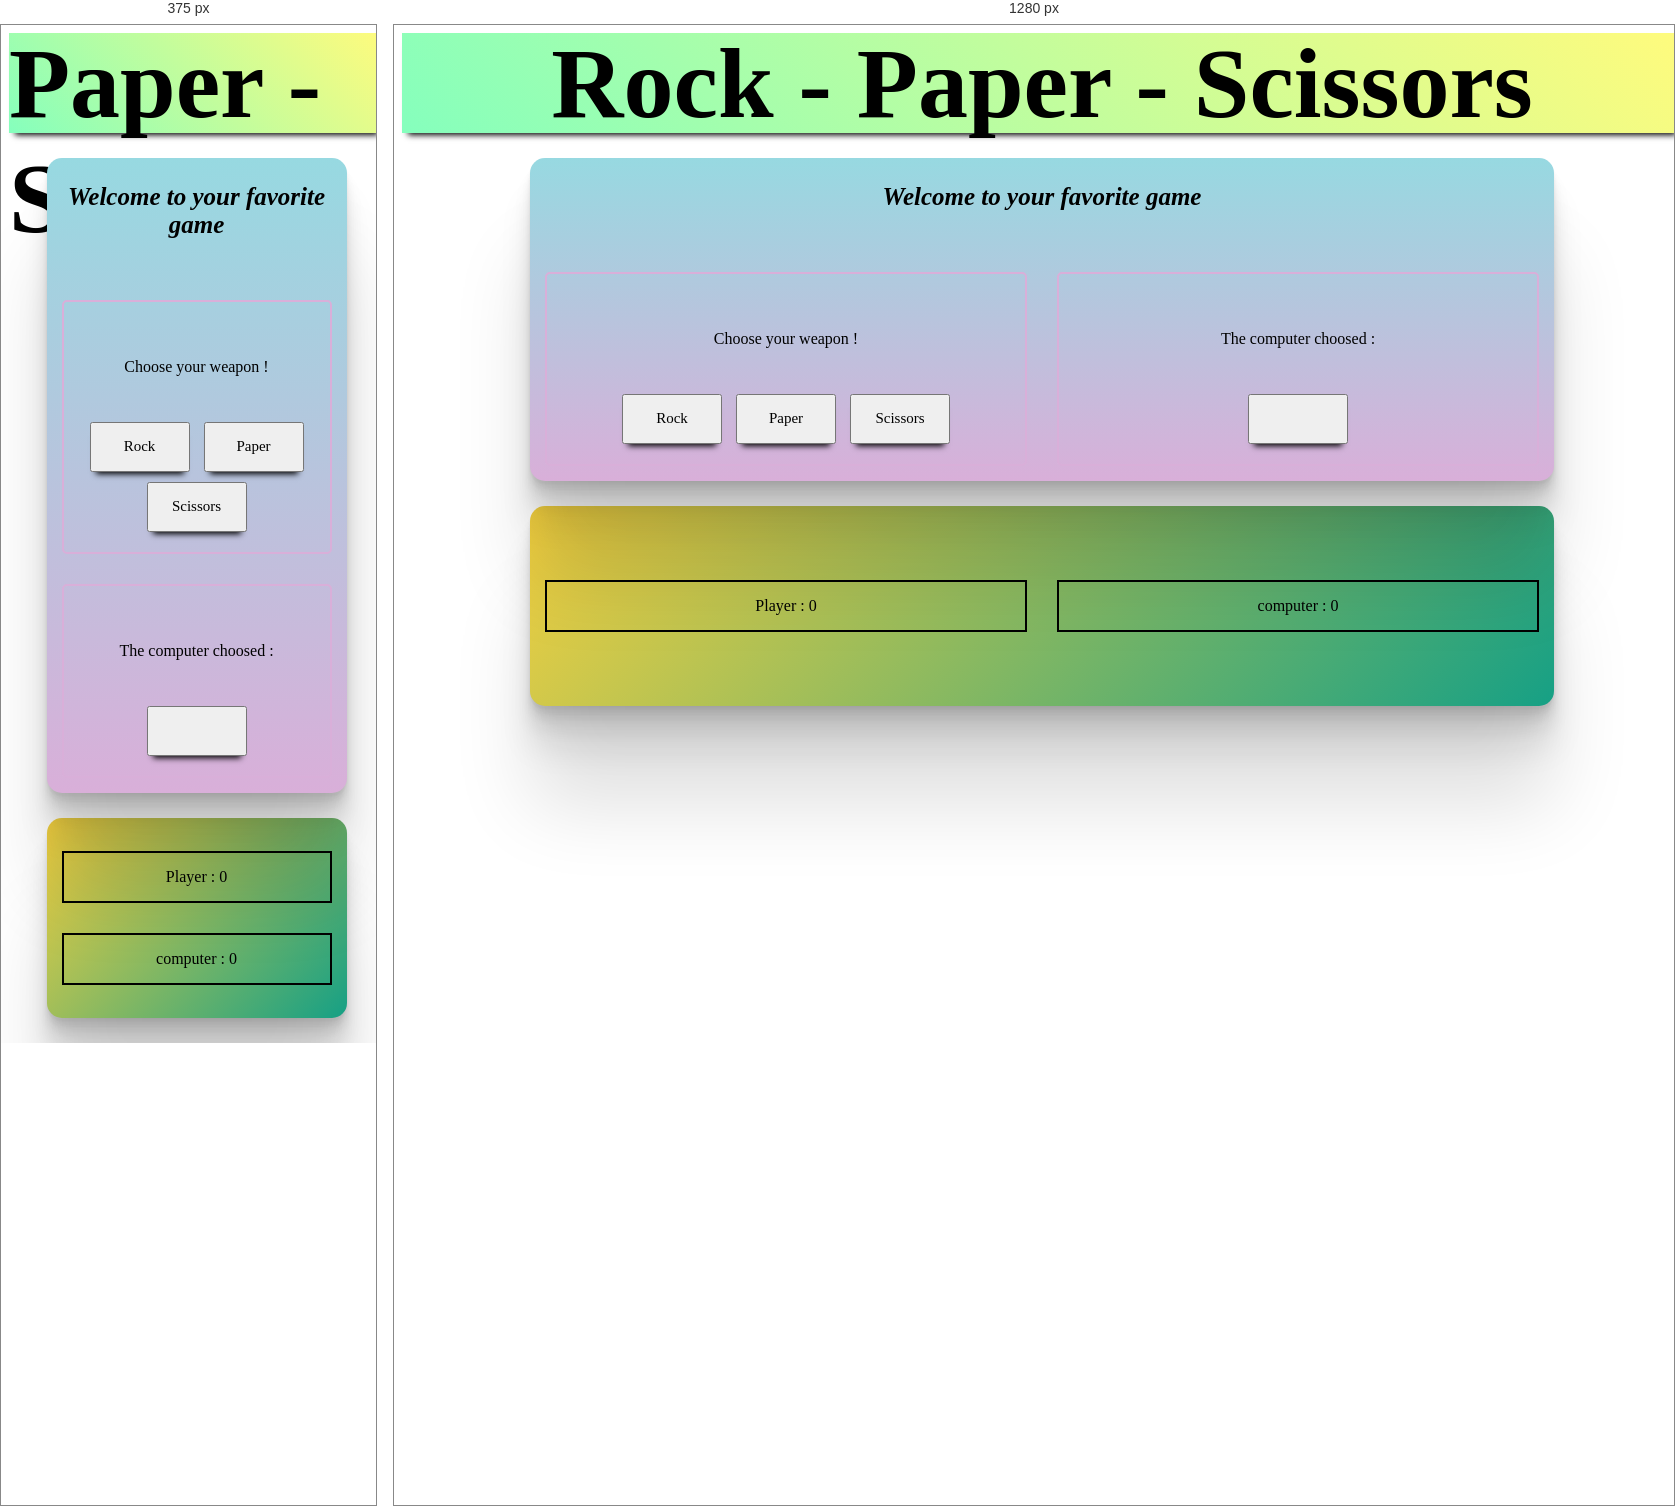
Rendered at 375 px and 1280 px, left to right.

<!-- file: index.html -->
<!DOCTYPE html>
<html lang="en">

<head>
    <meta charset="UTF-8">
    <meta http-equiv="X-UA-Compatible" content="IE=edge">
    <meta name="viewport" content="width=device-width, initial-scale=1.0">
    <link rel="stylesheet" href="reset.css">
    <link rel="stylesheet" href="style.css">
    <title>Document</title>
</head>

<body>
    <div class="header">
        <h1>Rock - Paper - Scissors</h1>
    </div>

    <div class="container" id="game">
        <h2>Welcome to your favorite game</h2>
        <div class="gameArea">  
            <div class="playerArea">      
                <p>Choose your weapon !</p>
                <button class="selection" data-choice="rock">Rock</button>
                <button class="selection" data-choice="paper">Paper</button>
                <button class="selection" data-choice="scissors">Scissors</button>
            </div>
        
            <div class="computerArea">
                <p>The computer choosed :</p>
                <button id="computerChoice"></button>
            </div>
        </div>        
    </div>

    <div class="container" id="resultScore">
        <div class="score">
            <p>Player : <span id="playerScore">0</span></p>
            <p>computer : <span id="computerScore">0</span></p>
        </div> 
    </div>

    
</body>

<script>

    let computerScore = 0;
    let playerScore = 0;
    let selections = document.querySelectorAll(".selection");

    selections.forEach(selection => {

        selection.addEventListener('click', () => {

            document.getElementById("computerChoice").textContent = "";
            
            let playerSelection = selection.dataset.choice;
            let computerSelection = computerPlay();
            let winner = playRound(playerSelection, computerSelection);
            let container = document.querySelector("#resultScore");

            if (document.querySelector('.result')) {
                container.removeChild(document.querySelector(".result"));
            }

            let result = document.createElement('h3');
            result.classList.add("result");

            switch (winner) {
                case "computer": 
                    result.textContent = "You Loosed";
                    break
                case "player":
                    result.textContent = "You Won";
                    break
                default:
                    result.textContent = "Play Again";
            }

            
            let score = document.querySelector(".score");
            container.insertBefore(result, score)

            document.getElementById("computerChoice").textContent = computerSelection;

        })
    });


    let rock = "rock";
    let paper = "paper";
    let scissor = "scissors";
    let choices = [rock, paper, scissor];

    function computerPlay() {
        let computerChoice = choices[Math.floor(Math.random() * 3)];
        return computerChoice;
    }

    function playRound(playerSelection, computerSelection) {

        let roundWinner = null;
        switch (playerSelection) {
            case rock:
                if (computerSelection === rock) return roundWinner
                else if (computerSelection === paper) {
                    let roundWinner = "computer";
                    return roundWinner
                } else {
                    let roundWinner = "player";
                    return roundWinner
                }
                break;
            case paper:
                if (computerSelection === rock) {
                    let roundWinner = "player";
                    return roundWinner;
                }
                else if (computerSelection === paper) return roundWinner
                else {
                    let roundWinner = "computer";
                    return roundWinner;
                }
                break;
            case scissor:
                if (computerSelection === rock) {
                    let roundWinner = "computer";
                    return roundWinner;
                }
                
                else if (computerSelection === paper) {
                    let roundWinner = "player";
                    return roundWinner;
                }
                else return roundWinner
                break;
        }
    }

    function game() {
        let computerScore = 0;
        let playerScore = 0;
        let playerChoice;
        for (let i = 0; i < 5; i++) {

            do {
                let playerEntry = prompt();
                playerChoice = playerEntry.toLowerCase().toString();
            } while (!choices.includes(playerChoice));

            let computerChoice = computerPlay();
            let winner = playRound(playerChoice, computerChoice);
            if (winner === "computer") {
                ++computerScore
                console.log(playerChoice);
                console.log(computerChoice);
                console.log(winner);
                console.log(computerScore);
                console.log(playerScore);
                continue
            } 
            else if (winner === "player") {
                ++playerScore
                console.log(playerChoice);
                console.log(computerChoice);
                console.log(winner);
                console.log(computerScore);
                console.log(playerScore);
                continue
            } 
            else {
                console.log("null");
                console.log(computerScore);
                console.log(playerScore);
            }
        }
    }

</script>

</html>

/* @media block from style.css */
@media (max-width:768px) {
    .gameArea {
        flex-wrap: wrap;
    }

    .score {
        flex-wrap: wrap;
    }
}